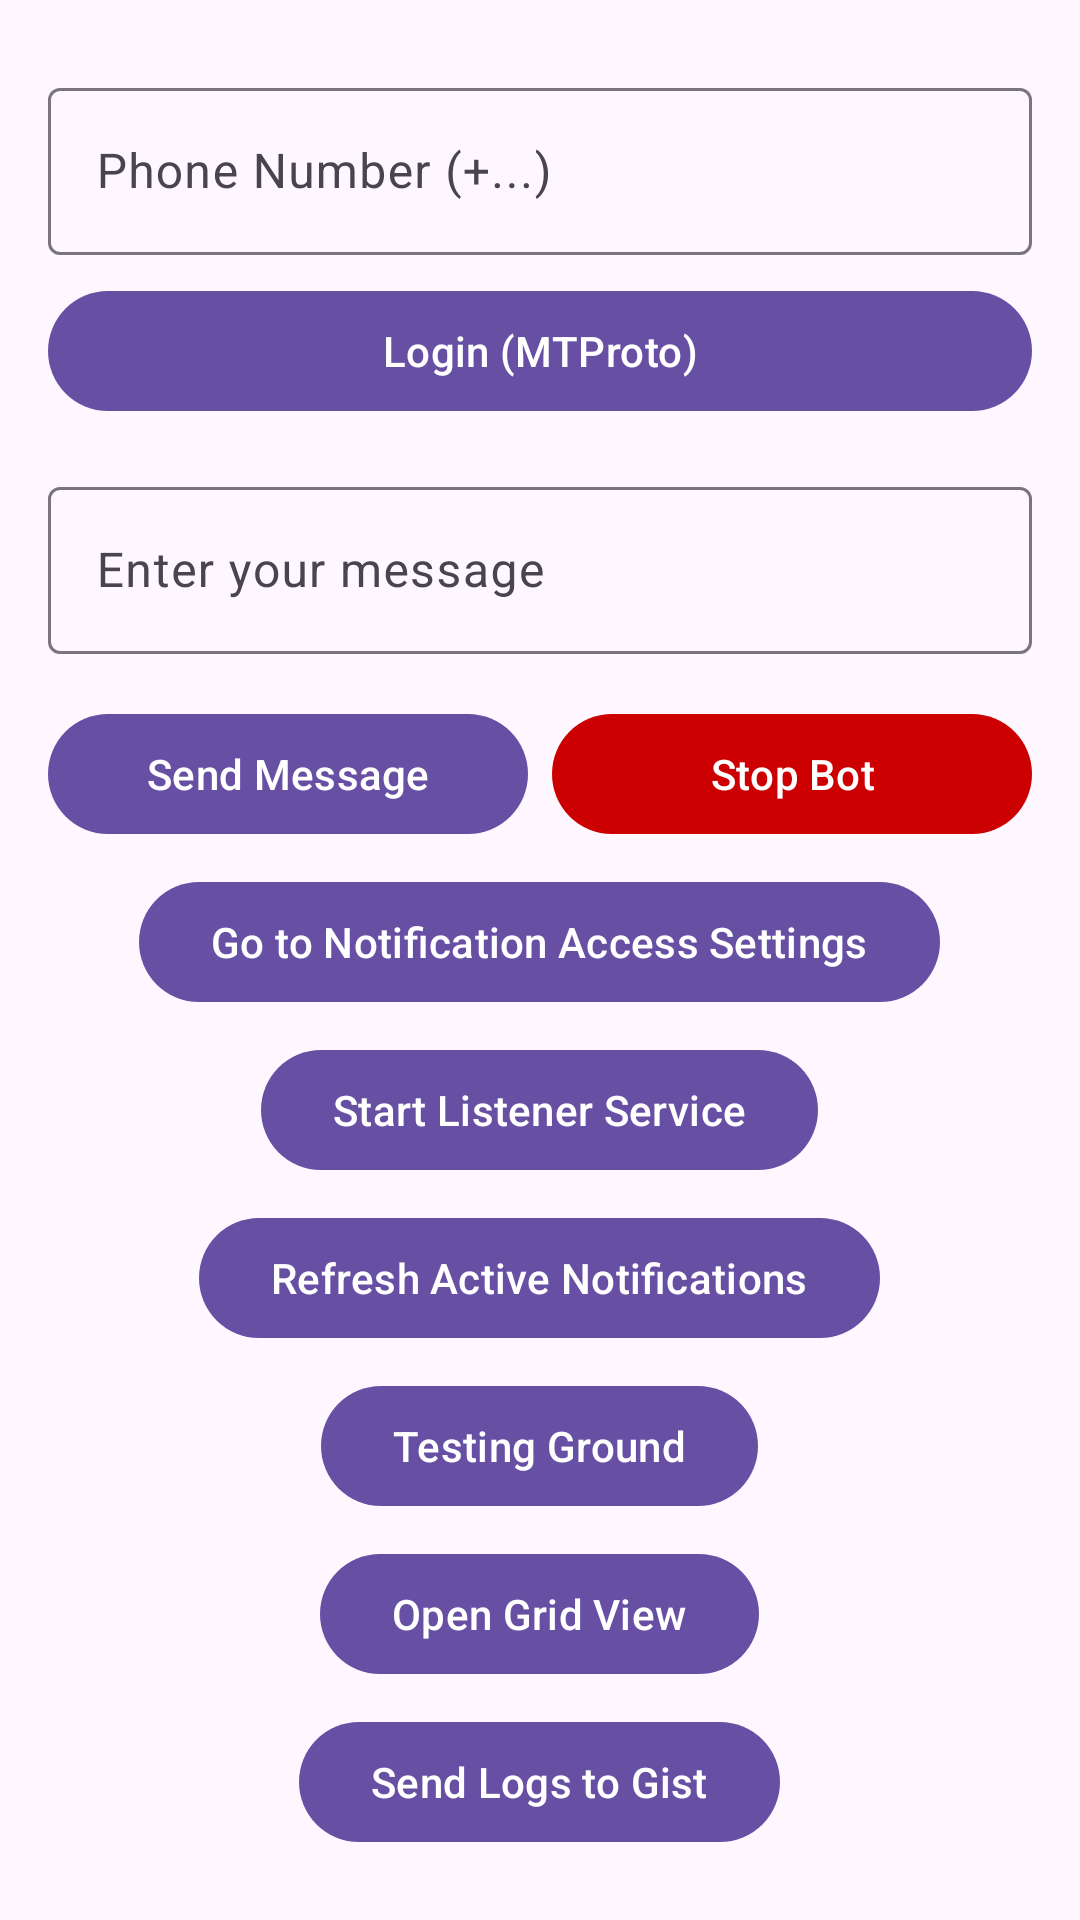

Write the Android layout XML for this screen, with the resource values it uses.
<!-- AndroidManifest.xml: application theme Theme.Mt -->
<!-- res/layout/activity_main.xml -->
<?xml version="1.0" encoding="utf-8"?>
<LinearLayout xmlns:android="http://schemas.android.com/apk/res/android"
    xmlns:app="http://schemas.android.com/apk/res-auto"
    xmlns:tools="http://schemas.android.com/tools"
    android:layout_width="match_parent"
    android:layout_height="match_parent"
    android:orientation="vertical"
    android:padding="16dp"
    android:background="?android:attr/colorBackground"
    tools:context=".MainActivity">

    <com.google.android.material.textfield.TextInputLayout
        android:id="@+id/phoneInputLayout"
        android:layout_width="match_parent"
        android:layout_height="wrap_content"
        android:hint="Phone Number (+...)"
        android:layout_marginTop="8dp"
        style="@style/Widget.Material3.TextInputLayout.OutlinedBox">

        <com.google.android.material.textfield.TextInputEditText
            android:id="@+id/phoneEditText"
            android:layout_width="match_parent"
            android:layout_height="wrap_content"
            android:inputType="phone" />

    </com.google.android.material.textfield.TextInputLayout>

    <LinearLayout
        android:layout_width="match_parent"
        android:layout_height="wrap_content"
        android:orientation="horizontal"
        android:layout_marginTop="8dp">

        <com.google.android.material.button.MaterialButton
            android:id="@+id/loginButton"
            android:layout_width="0dp"
            android:layout_height="wrap_content"
            android:layout_weight="1"
            android:text="Login (MTProto)" />

        <com.google.android.material.button.MaterialButton
            android:id="@+id/submitCodeButton"
            android:layout_width="0dp"
            android:layout_height="wrap_content"
            android:layout_weight="1"
            android:layout_marginStart="8dp"
            android:text="Submit Code"
            android:visibility="gone" />
    </LinearLayout>

    <com.google.android.material.textfield.TextInputLayout
        android:id="@+id/messageInputLayout"
        android:layout_width="match_parent"
        android:layout_height="wrap_content"
        android:hint="Enter your message"
        android:layout_marginTop="16dp"
        style="@style/Widget.Material3.TextInputLayout.OutlinedBox">

        <com.google.android.material.textfield.TextInputEditText
            android:id="@+id/messageEditText"
            android:layout_width="match_parent"
            android:layout_height="wrap_content"
            android:inputType="textMultiLine" />

    </com.google.android.material.textfield.TextInputLayout>

    <LinearLayout
        android:layout_width="match_parent"
        android:layout_height="wrap_content"
        android:orientation="horizontal"
        android:layout_marginTop="16dp"
        android:gravity="center">

        <com.google.android.material.button.MaterialButton
            android:id="@+id/sendButton"
            android:layout_width="0dp"
            android:layout_height="wrap_content"
            android:layout_weight="1"
            android:text="Send Message" />

        <com.google.android.material.button.MaterialButton
            android:id="@+id/stopBotButton"
            android:layout_width="0dp"
            android:layout_height="wrap_content"
            android:layout_weight="1"
            android:layout_marginStart="8dp"
            android:text="Stop Bot"
            app:backgroundTint="@android:color/holo_red_dark" />

    </LinearLayout>

    <com.google.android.material.button.MaterialButton
        android:id="@+id/checkNotificationAccessButton"
        android:layout_width="wrap_content"
        android:layout_height="wrap_content"
        android:layout_gravity="center_horizontal"
        android:layout_marginTop="8dp"
        android:text="Go to Notification Access Settings" />

    <com.google.android.material.button.MaterialButton
        android:id="@+id/startListenerServiceButton"
        android:layout_width="wrap_content"
        android:layout_height="wrap_content"
        android:layout_gravity="center_horizontal"
        android:layout_marginTop="8dp"
        android:text="Start Listener Service" />

    <com.google.android.material.button.MaterialButton
        android:id="@+id/refreshNotificationsButton"
        android:layout_width="wrap_content"
        android:layout_height="wrap_content"
        android:layout_gravity="center_horizontal"
        android:layout_marginTop="8dp"
        android:text="Refresh Active Notifications" />

    <com.google.android.material.button.MaterialButton
        android:id="@+id/testingGroundButton"
        android:layout_width="wrap_content"
        android:layout_height="wrap_content"
        android:layout_gravity="center_horizontal"
        android:layout_marginTop="8dp"
        android:text="Testing Ground" />

    <com.google.android.material.button.MaterialButton
        android:id="@+id/openGridViewButton"
        android:layout_width="wrap_content"
        android:layout_height="wrap_content"
        android:layout_gravity="center_horizontal"
        android:layout_marginTop="8dp"
        android:text="Open Grid View" />

    <com.google.android.material.button.MaterialButton
        android:id="@+id/sendLogsButton"
        android:layout_width="wrap_content"
        android:layout_height="wrap_content"
        android:layout_gravity="center_horizontal"
        android:layout_marginTop="8dp"
        android:text="Send Logs to Gist" />

    <ScrollView
        android:id="@+id/scrollView"
        android:layout_width="match_parent"
        android:layout_height="0dp"
        android:layout_marginTop="16dp"
        android:layout_weight="1">

        <TextView
            android:id="@+id/activeNotificationsTextView"
            android:layout_width="match_parent"
            android:layout_height="wrap_content"
            android:padding="16dp"
            android:text="Active Notifications:"
            android:textAppearance="?attr/textAppearanceBodyMedium" />
    </ScrollView>

</LinearLayout>
<!-- resources referenced by this layout -->
<resources>
  <style name="Theme.Mt" parent="Theme.Material3.DayNight.NoActionBar">
          
      </style>
</resources>
